Run: headless pygame with SDL's dummy video driver; simulated clock (each Clock.tick advances the game by its frame time, no real sleeping); random seed 0; keys injected as events and as key.get_pressed() state; no mouse input; restart key C tapped at the start of phases 3 and 4.
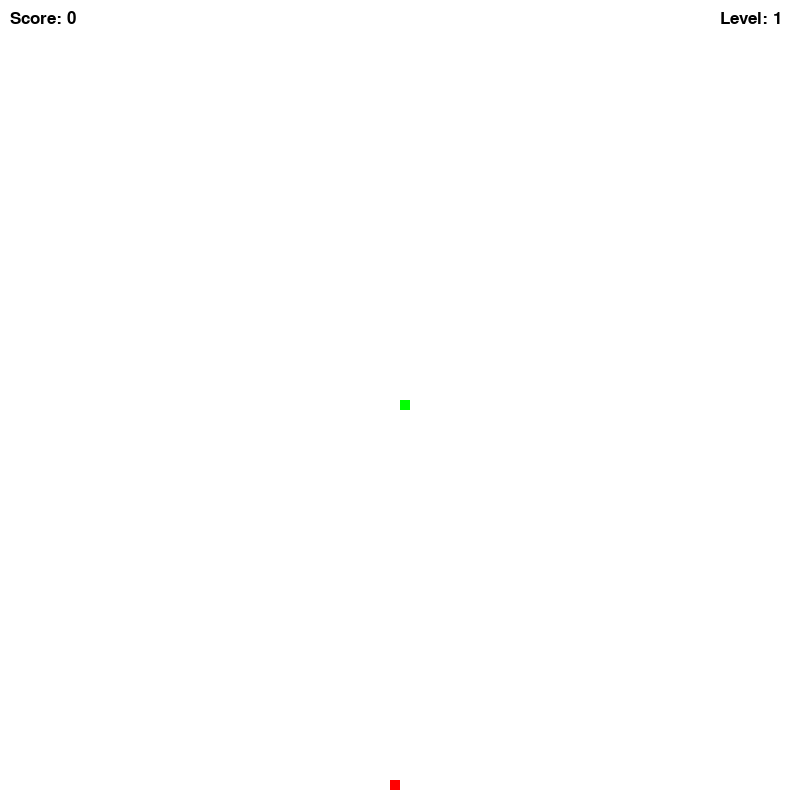
Frame 1 of 4 · flips 1–60 · no input
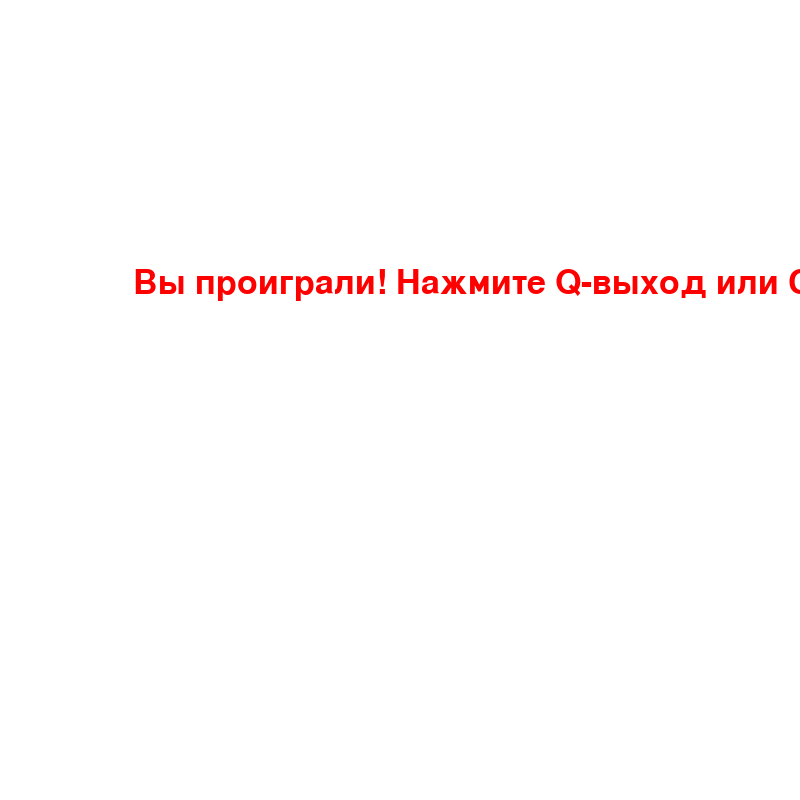
Frame 2 of 4 · flips 61–180 · tapped SPACE, RETURN · held RIGHT (→), D
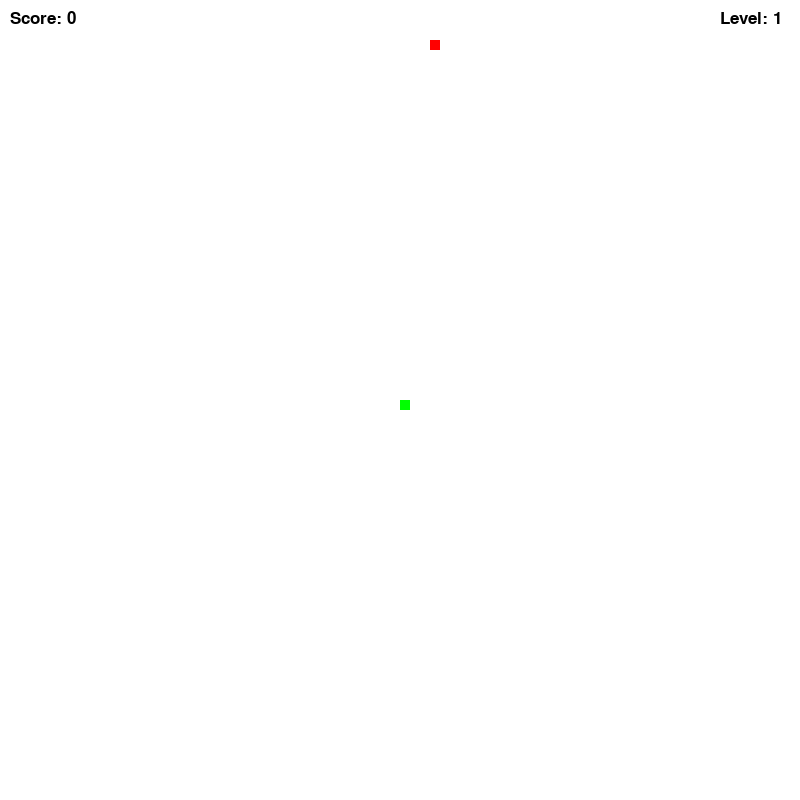
Frame 3 of 4 · flips 181–300 · tapped C · held DOWN (↓), S
Frame 4 of 4 · flips 301–420 · tapped C · held LEFT (←), A, UP (↑), W · screen same as frame 2, image omitted

The pygame program that drew these frames:

import pygame
import random

# Инициализация Pygame
pygame.init()

# Определение цветов
BLACK = (0, 0, 0)
WHITE = (255, 255, 255)
GREEN = (0, 255, 0)
RED = (255, 0, 0)

# Определение размеров экрана
SCREEN_WIDTH = 800
SCREEN_HEIGHT = 800

# Создание окна игры
screen = pygame.display.set_mode([SCREEN_WIDTH, SCREEN_HEIGHT])

# Заголовок окна
pygame.display.set_caption('Змейка')

# Создание часов для управления временем
clock = pygame.time.Clock()

# Определение переменных для игры
snake_block_size = 10
snake_speed = 15

# Определение функции для рисования змеи
def draw_snake(snake_block_size, snake_list):
    for x in snake_list:
        pygame.draw.rect(screen, GREEN, [x[0], x[1], snake_block_size, snake_block_size])

# Определение функции для вывода сообщения на экран
def message(msg, color):
    font_style = pygame.font.SysFont(None, 50)
    message = font_style.render(msg, True, color)
    screen.blit(message, [SCREEN_WIDTH/6, SCREEN_HEIGHT/3])

# Определение функции для запуска игры
def game_loop():

    # Определение переменных для змеи и еды
    game_over = False
    game_close = False

    x1 = SCREEN_WIDTH / 2
    y1 = SCREEN_HEIGHT / 2

    x1_change = 0
    y1_change = 0

    snake_List = []
    Length_of_snake = 1

    foodx = round(random.randrange(0, SCREEN_WIDTH - snake_block_size) / 10.0) * 10.0
    foody = round(random.randrange(0, SCREEN_HEIGHT - snake_block_size) / 10.0) * 10.0

    # Определение переменных для уровней и счетчика
    level = 1
    score = 0

    while not game_over:

        while game_close == True:
            # Вывод сообщения на экран при проигрыше и определение дальнейших действий игрока
            screen.fill(WHITE)
            message("Вы проиграли! Нажмите Q-выход или C-играть еще раз", RED)
            pygame.display.update()

            for event in pygame.event.get():
                if event.type == pygame.KEYDOWN:
                    if event.key == pygame.K_q:
                        game_over = True
                        game_close = False
                    if event.key == pygame.K_c:
                        game_loop()

        # Обработка событий в игре
        for event in pygame.event.get():
            if event.type == pygame.QUIT:
                game_over = True
            if event.type == pygame.KEYDOWN:
                if event.key == pygame.K_LEFT:
                    x1_change = -snake_block_size
                    y1_change = 0
                elif event.key == pygame.K_RIGHT:
                    x1_change = snake_block_size
                    y1_change = 0
                elif event.key == pygame.K_UP:
                    y1_change = -snake_block_size
                    x1_change = 0
                elif event.key == pygame.K_DOWN:
                    y1_change = snake_block_size
                    x1_change = 0

        # Проверка на столкновение со стеной и покидание игровой зоны
        if x1 >= SCREEN_WIDTH or x1 < 0 or y1 >= SCREEN_HEIGHT or y1 < 0:
            game_close = True

        # Обновление координат змеи
        x1 += x1_change
        y1 += y1_change

        # Закраска экрана белым цветом
        screen.fill(WHITE)

        # Рисование еды
        pygame.draw.rect(screen, RED, [foodx, foody, snake_block_size, snake_block_size])

        # Обновление координат еды, если змея съела ее
        if x1 == foodx and y1 == foody:
            foodx = round(random.randrange(0, SCREEN_WIDTH - snake_block_size) / 10.0) * 10.0
            foody = round(random.randrange(0, SCREEN_HEIGHT - snake_block_size) / 10.0) * 10.0
            Length_of_snake += 1
            score += 10

            # Увеличение скорости при переходе на следующий уровень
            if score <= 0:
                snake_speed += 5
                level += 1

        # Добавление головы змеи в начало списка
        snake_Head = []
        snake_Head.append(x1)
        snake_Head.append(y1)
        snake_List.append(snake_Head)

        # Удаление последнего элемента списка, если длина змеи превышает текущую
        if len(snake_List) > Length_of_snake:
            del snake_List[0]

        # Проверка на столкновение с телом змеи
        for x in snake_List[:-1]:
            if x == snake_Head:
                game_close = True

        # Рисование змеи
        draw_snake(snake_block_size, snake_List)

        # Отображение счета на экране
        font = pygame.font.SysFont(None, 25)
        text = font.render("Score: " + str(score), True, BLACK)
        screen.blit(text, (10, 10))

        # Отображение уровня на экране
        text = font.render("Level: " + str(level), True, BLACK)
        screen.blit(text, (SCREEN_WIDTH - 80, 10))

        # Обновление экрана
        pygame.display.update()

        # Установка FPS и обновление времени
        clock.tick(15)

    # Закрытие окна Pygame
    pygame.quit()

# Запуск игры
game_loop()
